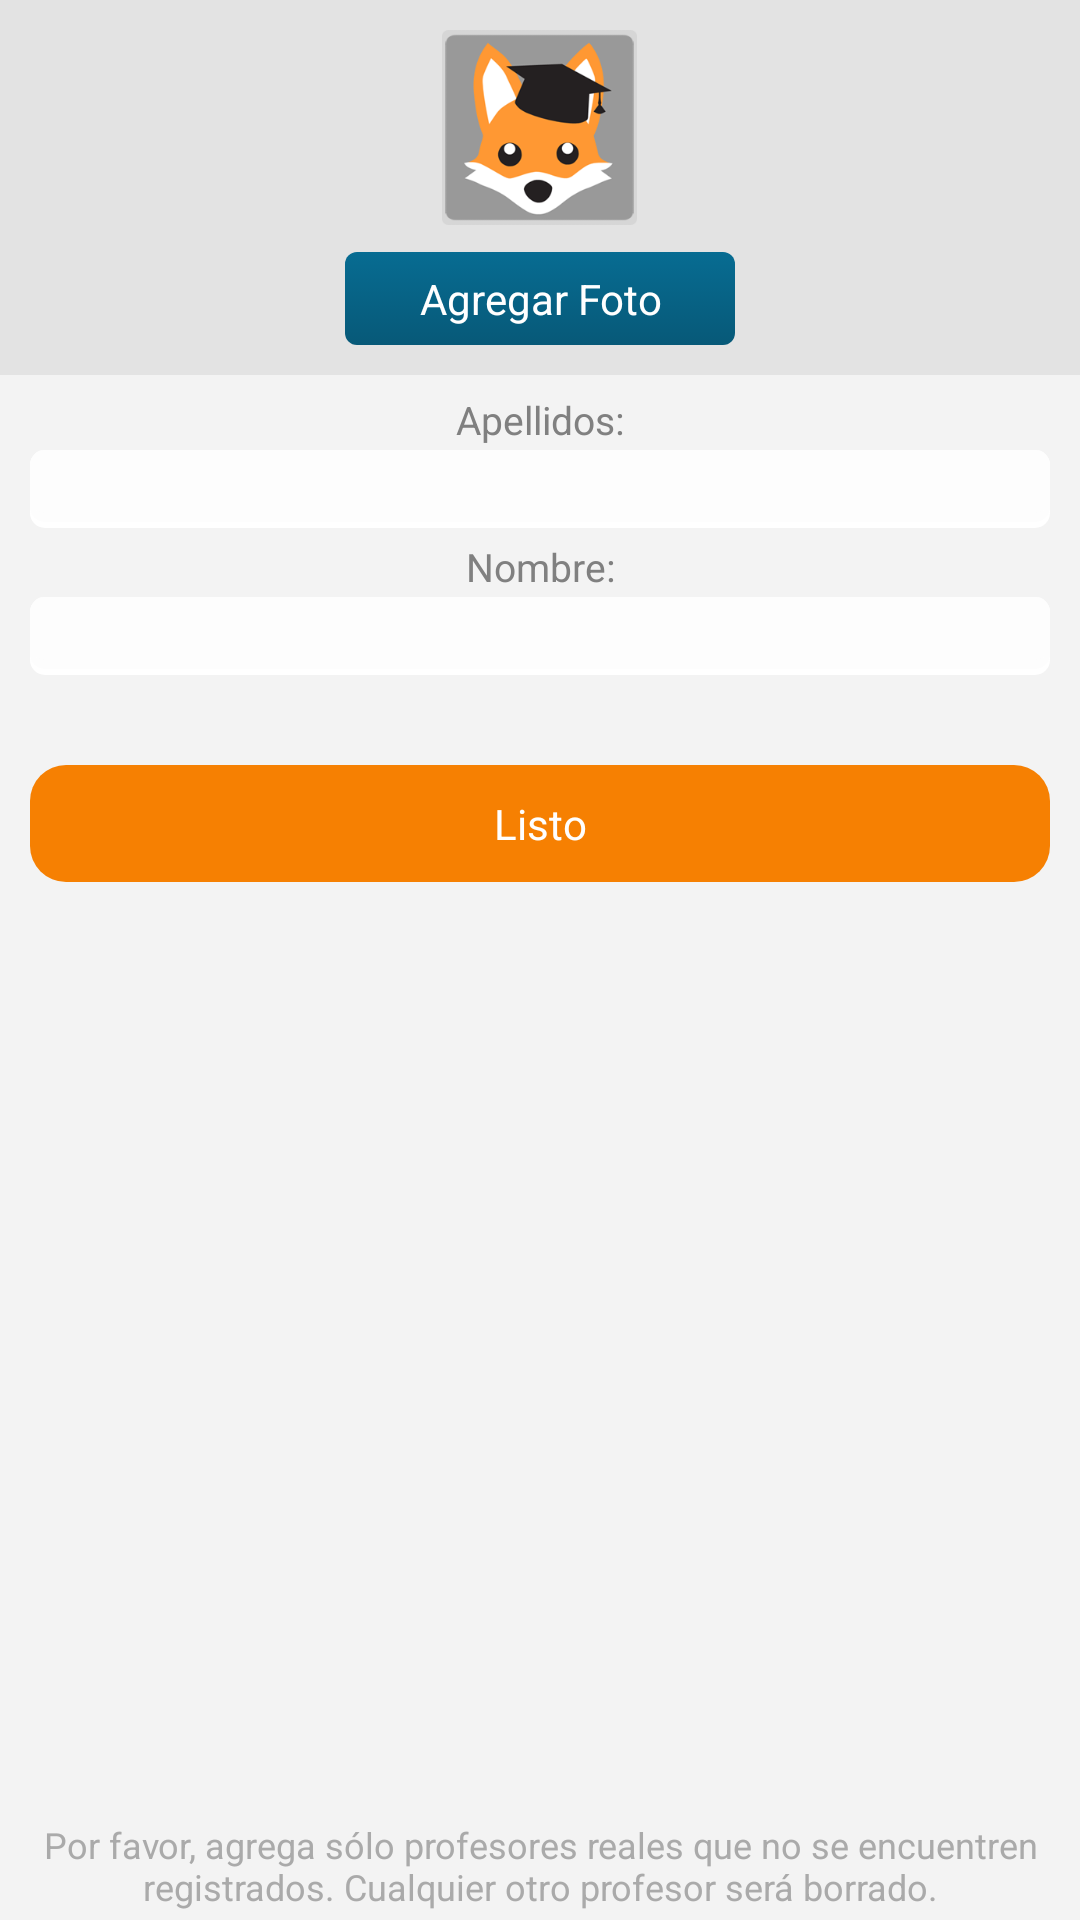

The Android layout XML behind this screen, and the referenced resources:
<!-- AndroidManifest.xml: application theme AppTheme -->
<!-- res/layout/activity_nuevo_maestro.xml -->
<?xml version="1.0" encoding="utf-8"?>
<LinearLayout xmlns:android="http://schemas.android.com/apk/res/android"
    android:layout_width="match_parent"
    android:layout_height="match_parent"
    android:background="#fff3f3f3"
    android:orientation="vertical" >

    <RelativeLayout
        android:layout_width="match_parent"
        android:layout_height="125dp"
        android:background="#e3e3e3"
        android:paddingBottom="10dp"
        android:paddingTop="10dp" >

            <Button
                android:id="@+id/maestro_bt_foto"
                android:layout_width="130dp"
                android:layout_height="wrap_content"
                android:layout_alignParentBottom="true"
                android:layout_centerHorizontal="true"
                android:background="@drawable/blue_button_rad"
                android:text="@string/foto"
                android:textColor="#ffffff" />

            <ImageView
                android:id="@+id/imagenProfesor"
                android:layout_width="65dp"
                android:layout_height="65dp"
                android:layout_alignParentTop="true"
                android:layout_centerHorizontal="true"
                android:contentDescription="@string/splash"
                android:src="@drawable/icon_profesores" />

    </RelativeLayout>
    

 		 <TextView
         android:id="@+id/label_apellidos"
         android:layout_width="match_parent"
         android:gravity="center"
         android:layout_height="20dip"
         android:background="@drawable/style_text"
         android:hint="@string/apellidos"
         android:singleLine="false"
         android:layout_marginTop="5dp"
         android:textSize="13sp"
         android:textColor="#000000" />
         
         <EditText
             android:id="@+id/maestro_apellidos"
             android:layout_width="match_parent"
             android:layout_height="26dip"
             android:background="@drawable/style_multiline"
             android:ems="12"
             android:maxLength="30"
             android:layout_marginLeft="10dp"
             android:layout_marginRight="10dp"
             android:gravity="top"
             android:textSize="13sp"
             android:padding="3sp"
             android:inputType="text" >
         </EditText>
         
 		 <TextView
         android:id="@+id/label_nombre"
         android:layout_width="match_parent"
         android:gravity="center"
         android:layout_height="20dip"
         android:background="@drawable/style_text"
         android:hint="@string/nombre"
         android:singleLine="false"
         android:layout_marginTop="3dp"
         android:textSize="13sp"
         android:textColor="#000000" />
         
         <EditText
             android:id="@+id/maestro_nombre"
             android:layout_width="match_parent"
             android:layout_height="26dip"
             android:background="@drawable/style_multiline"
             android:ems="12"
             android:maxLength="20"
             android:layout_marginLeft="10dp"
             android:layout_marginRight="10dp"
             android:gravity="top"
             android:textSize="13sp"
             android:padding="3sp"
             android:inputType="text" >
         </EditText>
                  


         <Button
             android:id="@+id/maestro_bt_listo"
             android:layout_width="match_parent"
             android:layout_height="wrap_content"
             android:background="@drawable/orange_button_rad"
             android:layout_marginTop="30dp"
             android:layout_marginLeft="10dp"
             android:layout_marginRight="10dp"
			 android:textColor="#ffffff"
             android:text="@string/listo" />

         <RelativeLayout
             android:layout_width="match_parent"
             android:layout_height="fill_parent" >

             <TextView
                 android:id="@+id/textViewaviso"
                 android:layout_width="wrap_content"
                 android:layout_height="wrap_content"
                 android:layout_alignParentBottom="true"
                 android:layout_centerHorizontal="true"
                 android:text="@string/aviso_maestro"
                 android:gravity="center"
                 android:layout_marginBottom="3dp"
                 android:layout_marginLeft="10dp"
                 android:layout_marginRight="10dp"
                 android:textColor="#aaaaaa"
             	 android:textSize="12sp" />
             
         </RelativeLayout>

</LinearLayout>
<!-- resources referenced by this layout -->
<resources>
  <!-- drawable blue_button_rad (drawable) -->
  <?xml version="1.0" encoding="utf-8"?>
  <selector xmlns:android="http://schemas.android.com/apk/res/android">
    <item android:state_pressed="true" >
      <shape>
        <solid
            android:color="#1a80a7" />
        <stroke
            android:width="1dp"
            android:color="#1a80a7" />
        <corners
            android:radius="4dp" />
        <padding
            android:left="6dp"
            android:top="6dp"
            android:right="6dp"
            android:bottom="6dp" />
      </shape>
    </item>
    <item>
      <shape>
        <gradient
            android:startColor="#076c92"
            android:endColor="#075978"
            android:angle="270" />
        <stroke
            android:width="0dp"
            android:color="#f68002" />
        <corners
            android:radius="4dp" />
        <padding
            android:left="6dp"
            android:top="6dp"
            android:right="6dp"
            android:bottom="6dp" />
      </shape>
    </item>
  </selector>
  <!-- drawable orange_button_rad (drawable) -->
  <?xml version="1.0" encoding="utf-8"?>
  <selector xmlns:android="http://schemas.android.com/apk/res/android">
    <item android:state_pressed="true" >
      <shape>
        <solid
            android:color="#f99d3b" />
        <stroke
            android:width="1dp"
            android:color="#f99d3b" />
        <corners
            android:radius="12dp" />
        <padding
            android:left="10dp"
            android:top="10dp"
            android:right="10dp"
            android:bottom="10dp" />
      </shape>
    </item>
    <item>
      <shape>
        <gradient
            android:startColor="#f68002"
            android:endColor="#f68002"
            android:angle="270" />
        <stroke
            android:width="0dp"
            android:color="#f68002" />
        <corners
            android:radius="12dp" />
        <padding
            android:left="10dp"
            android:top="10dp"
            android:right="10dp"
            android:bottom="10dp" />
      </shape>
    </item>
  </selector>
  <!-- drawable style_text (drawable) -->
  <?xml version="1.0" encoding="utf-8"?>
     
    <layer-list xmlns:android="http://schemas.android.com/apk/res/android" >
  
  <item>
      <shape>
          <solid android:color="#fff3f3f3" />
      </shape>
  </item>
  
  
  <item
      android:bottom="2dp"
      android:left="0dp"
      android:right="0dp">
      <shape>
          <solid android:color="#fff3f3f3" />
      </shape>
  </item>
  
  
  <item android:bottom="5.0dp">
      <shape>
          <solid android:color="#fff3f3f3" />
      </shape>
  </item>
  
  </layer-list>
  <string name="apellidos">Apellidos:</string>
  <string name="aviso_maestro">Por favor, agrega sólo profesores reales que no se encuentren registrados. Cualquier otro profesor será borrado.</string>
  <string name="foto">Agregar Foto</string>
  <string name="listo">Listo</string>
  <string name="nombre">Nombre:</string>
  <string name="splash"> </string>
  <style name="AppTheme" parent="AppBaseTheme">
          
      </style>
  <style name="AppBaseTheme" parent="android:Theme.Light">
          
      </style>
</resources>
